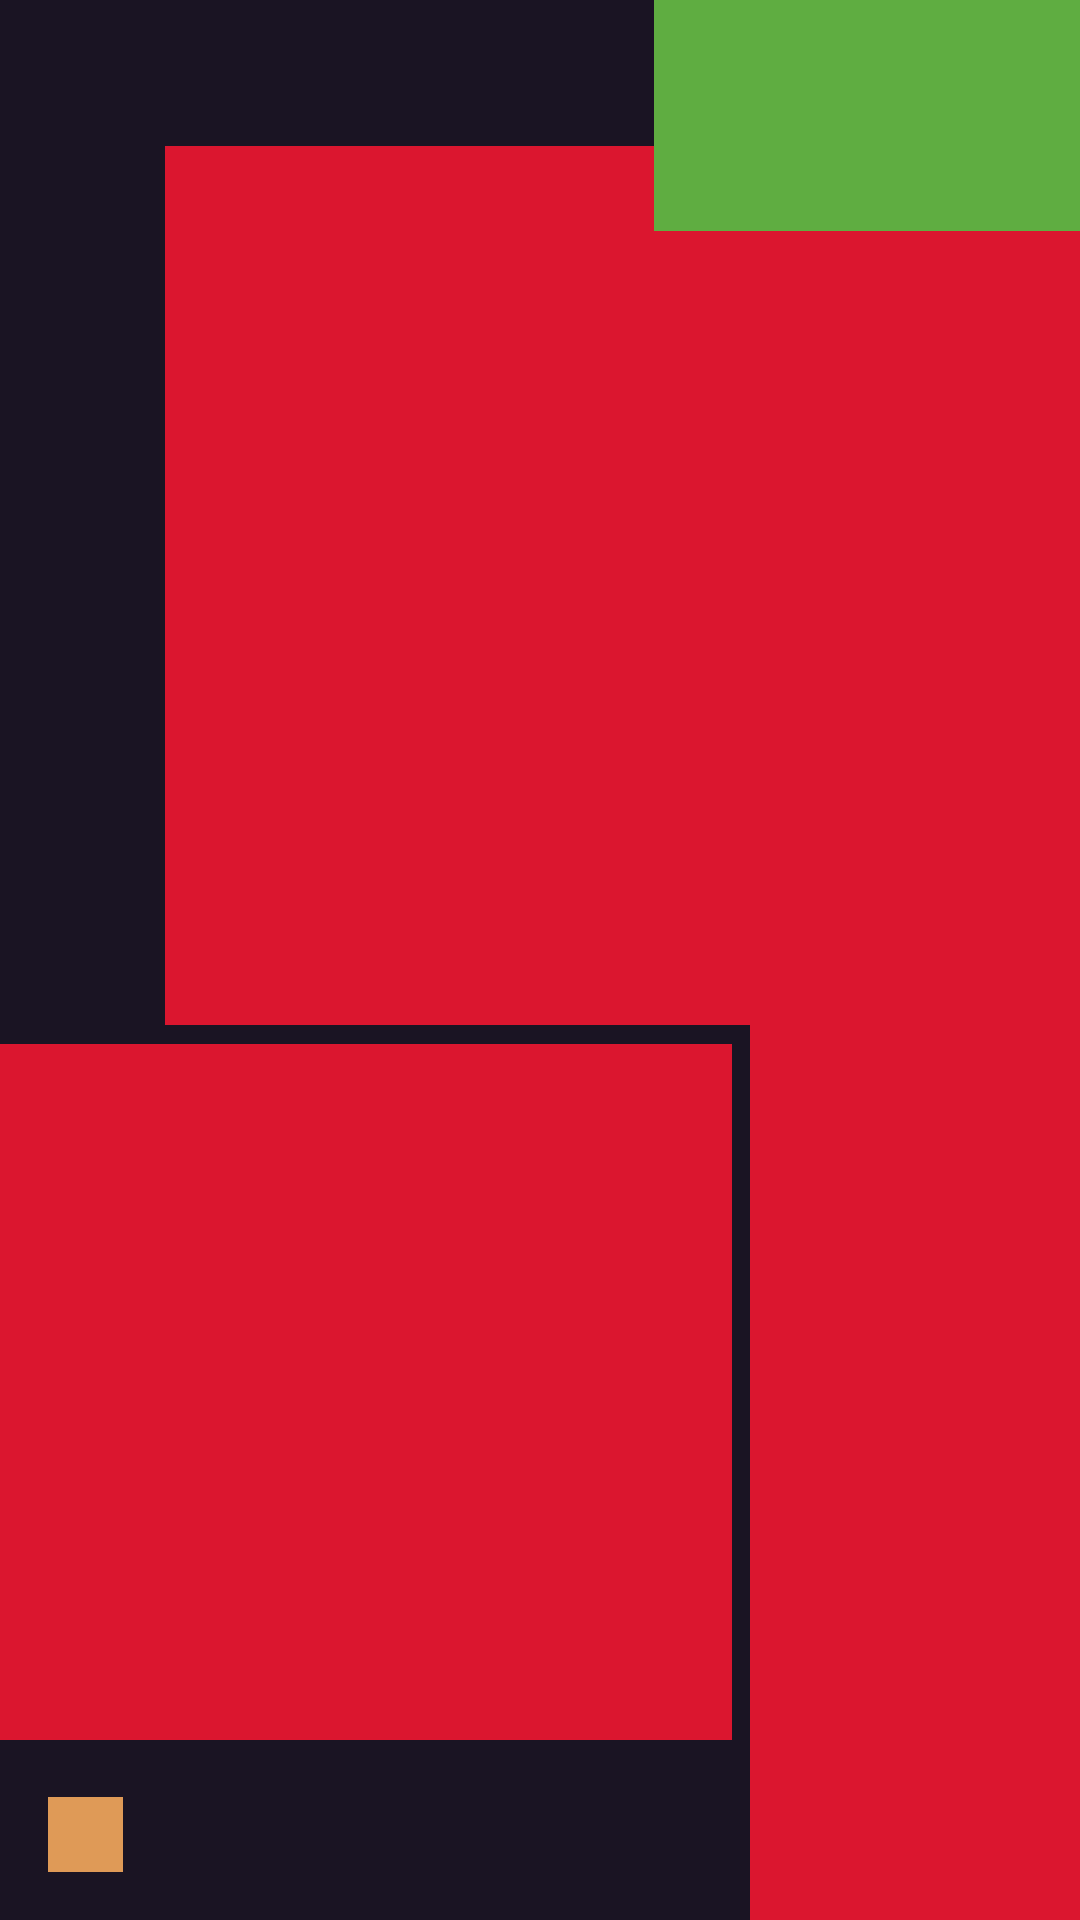

Android layout source for this screen:
<!-- AndroidManifest.xml: application theme Theme.RectRun -->
<!-- res/layout/activity_level_two.xml -->
<?xml version="1.0" encoding="utf-8"?>
<androidx.constraintlayout.widget.ConstraintLayout xmlns:android="http://schemas.android.com/apk/res/android"
    xmlns:app="http://schemas.android.com/apk/res-auto"
    xmlns:tools="http://schemas.android.com/tools"
    android:layout_width="match_parent"
    android:layout_height="match_parent"
    android:background="@color/raisin_black"
    tools:context=".LevelTwoActivity">


    <ImageView
        android:id="@+id/imageView6"
        android:layout_width="244dp"
        android:layout_height="232dp"
        android:layout_marginBottom="60dp"
        android:background="@color/fire"
        app:layout_constraintBottom_toBottomOf="parent"
        app:layout_constraintStart_toStartOf="parent" />

    <ImageView
        android:id="@+id/imageView7"
        android:layout_width="110dp"
        android:layout_height="641dp"
        android:background="@color/fire"
        app:layout_constraintBottom_toBottomOf="parent"
        app:layout_constraintEnd_toEndOf="parent" />

    <ImageView
        android:id="@+id/imageView8"
        android:layout_width="246dp"
        android:layout_height="293dp"
        android:layout_marginStart="55dp"
        android:layout_marginBottom="250dp"
        android:background="@color/fire"
        app:layout_constraintBottom_toBottomOf="parent"
        app:layout_constraintStart_toStartOf="parent"
        app:layout_constraintTop_toTopOf="parent" />

    <ImageView
        android:id="@+id/imageView9"
        android:layout_width="142dp"
        android:layout_height="77dp"
        android:background="@color/green"
        app:layout_constraintEnd_toEndOf="parent"
        app:layout_constraintTop_toTopOf="parent" />
    <ImageView
        android:id="@+id/TextView1"
        android:layout_width="25dp"
        android:layout_height="25dp"
        android:layout_marginStart="16dp"
        android:layout_marginBottom="16dp"
        android:background="@color/butterscotch"
        app:layout_constraintBottom_toBottomOf="parent"
        app:layout_constraintStart_toStartOf="parent" />

</androidx.constraintlayout.widget.ConstraintLayout>
<!-- resources referenced by this layout -->
<resources>
  <color name="butterscotch">#DF9A57</color>
  <color name="fire">#DB162F</color>
  <color name="green">#5FAD41</color>
  <color name="raisin_black">#1A1423</color>
</resources>
